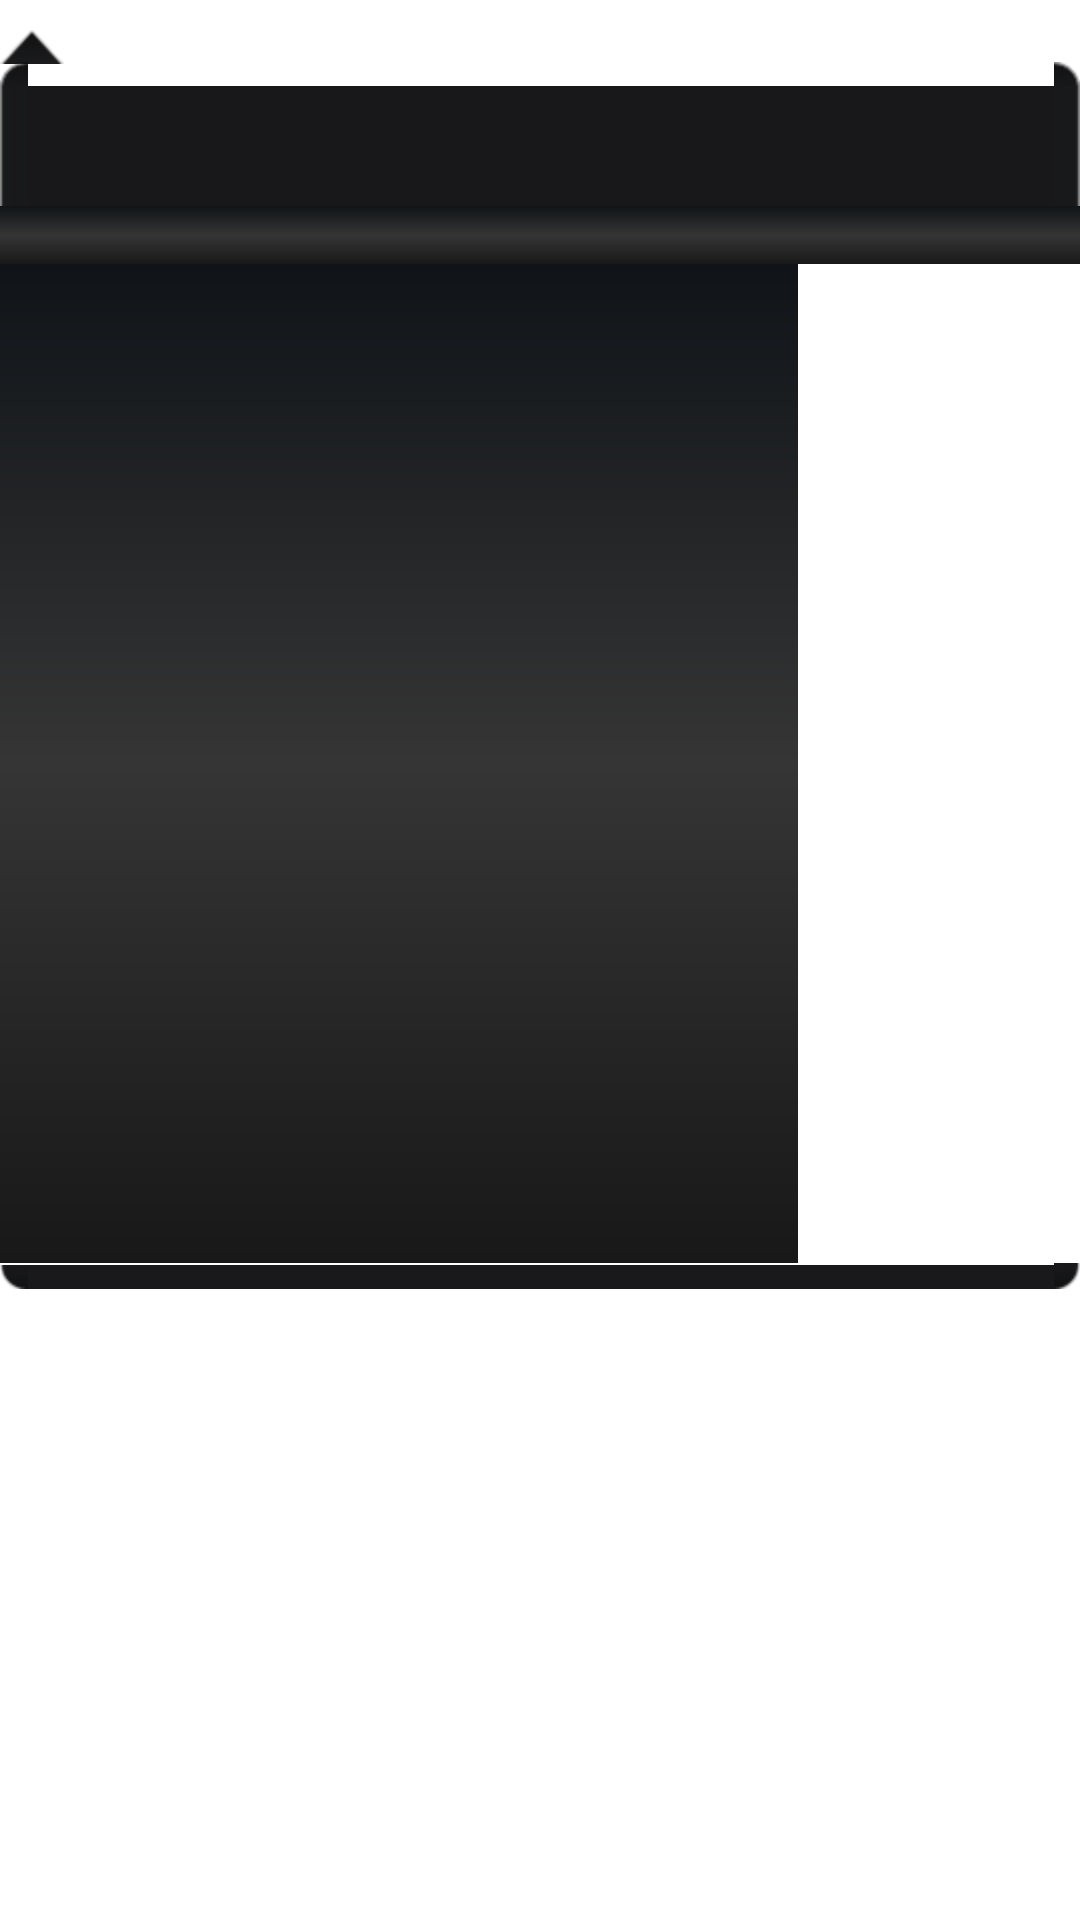

Write the Android layout XML for this screen, with the resource values it uses.
<!-- AndroidManifest.xml: fallback theme Theme.MaterialComponents.DayNight.NoActionBar -->
<!-- res/layout/list_popup_with_arrow_black.xml -->
<?xml version="1.0" encoding="utf-8"?>

<LinearLayout xmlns:android="http://schemas.android.com/apk/res/android"
    android:id="@id/popup_list"
    android:layout_width="wrap_content"
    android:layout_height="wrap_content"
    android:orientation="vertical"
    android:stretchMode="columnWidth" >

    <ImageView
        android:id="@id/arrow_up"
        android:layout_width="wrap_content"
        android:layout_height="wrap_content"
        android:layout_marginTop="10.0dip"
        android:src="@drawable/quickcontact_arrow_up_black" />

    <FrameLayout
        android:id="@id/popup_header"
        android:layout_width="fill_parent"
        android:layout_height="wrap_content"
        android:layout_marginTop="-1.0dip"
        android:background="@drawable/quickcontact_top_frame_black" >

        <Button
            android:id="@id/dialog_close"
            android:layout_width="wrap_content"
            android:layout_height="wrap_content"
            android:layout_gravity="right"
            android:layout_weight="0.0"
            android:background="@android:color/transparent"
            android:drawableLeft="@drawable/dialog_close"
            android:gravity="right|center"
            android:paddingRight="7.0dip"
            android:paddingTop="7.0dip"
            android:visibility="invisible" />
    </FrameLayout>

    <TextView
        android:id="@id/popup_title"
        style="@style/PopupTitle" />

    <LinearLayout
        android:id="@id/content_panel"
        android:layout_width="266.0dip"
        android:layout_height="333.0dip"
        android:background="@drawable/popup_with_arrow_background_black"
        android:fadingEdgeLength="0.0dip"
        android:orientation="vertical"
        android:paddingLeft="1.0px"
        android:paddingRight="1.0px"
        android:stretchMode="columnWidth" />

    <FrameLayout
        android:id="@id/popup_footer"
        android:layout_width="fill_parent"
        android:layout_height="wrap_content"
        android:background="@drawable/quickcontact_bottom_frame_black" />

    <ImageView
        android:id="@id/arrow_down"
        android:layout_width="wrap_content"
        android:layout_height="wrap_content"
        android:layout_marginTop="-1.0dip"
        android:src="@drawable/quickcontact_arrow_down_black" />

</LinearLayout>
<!-- resources referenced by this layout -->
<resources>
  <!-- drawable dialog_close: png bitmap (drawable-hdpi, 1486 bytes) -->
  <!-- drawable popup_with_arrow_background_black (drawable-hdpi) -->
  <?xml version="1.0" encoding="utf-8"?>
  
  <layer-list
    xmlns:android="http://schemas.android.com/apk/res/android">
      <item>
          <shape>
              <gradient android:startColor="#ff181818" android:endColor="#ff101418" android:angle="90.0" android:centerColor="#ff353535" />
          </shape>
      </item>
  </layer-list>
  <!-- drawable quickcontact_arrow_up_black: png bitmap (drawable-hdpi, 1149 bytes) -->
  <style name="PopupTitle" parent="@style/PopupTitleGeneric">
          <item name="android:textSize">12.0dip</item>
      </style>
  <style name="PopupTitleGeneric" parent="@style/PopupTextGeneric">
          <item name="android:textColor">#ffffffff</item>
          <item name="android:gravity">center</item>
          <item name="android:background">@drawable/popup_with_arrow_background_black</item>
          <item name="android:paddingLeft">20.0dip</item>
          <item name="android:paddingRight">20.0dip</item>
          <item name="android:layout_width">fill_parent</item>
          <item name="android:text" />
      </style>
  <style name="PopupTextGeneric">
          <item name="android:paddingBottom">3.0dip</item>
          <item name="android:layout_height">wrap_content</item>
          <item name="android:editable">false</item>
      </style>
</resources>
